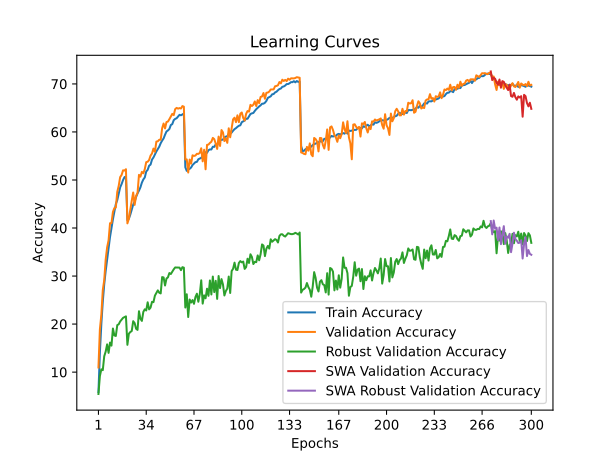

Data behind this chart, as committed beside it:
time; train_accuracy; train_loss; valid_accuracy; valid_loss; valid_accuracy_robust; valid_accuracy_swa; valid_accuracy_robust_swa
68,9632; 5,8433; 4,8084; 10,9700; 4,3971; 5,4483; 10,9700; 5,4483
139,4734; 14,1080; 4,2379; 18,9200; 4,0732; 9,1931; 18,9200; 9,1931
209,3426; 20,0004; 3,9322; 21,9200; 3,8507; 10,5793; 21,9200; 10,5793
278,5131; 24,6446; 3,7078; 27,0700; 3,6628; 10,4069; 27,0700; 10,4069
348,4792; 28,2931; 3,5554; 29,1500; 3,6191; 13,3034; 29,1500; 13,3034
418,8189; 31,0560; 3,4235; 33,4600; 3,3526; 14,2828; 33,4600; 14,2828
488,1115; 33,4252; 3,3193; 35,9800; 3,2759; 15,7793; 35,9800; 15,7793
557,1792; 35,8855; 3,2190; 37,4400; 3,2258; 14,0069; 37,4400; 14,0069
626,8017; 38,1405; 3,1351; 41,0000; 3,0960; 16,1517; 41,0000; 16,1517
696,0015; 40,0459; 3,0612; 41,0200; 3,0919; 15,5172; 41,0200; 15,5172
766,1381; 41,8080; 2,9850; 43,3400; 2,9910; 19,0759; 43,3400; 19,0759
835,1846; 43,3668; 2,9283; 44,1600; 2,9903; 17,6414; 44,1600; 17,6414
904,6956; 44,9736; 2,8649; 44,2600; 2,9679; 17,5241; 44,2600; 17,5241
974,1105; 45,8051; 2,8270; 47,5200; 2,8723; 19,7862; 47,5200; 19,7862
1043,1659; 47,1004; 2,7786; 48,7800; 2,8433; 19,9586; 48,7800; 19,9586
1112,6979; 48,4668; 2,7322; 50,6000; 2,7707; 20,5517; 50,6000; 20,5517
1183,1617; 49,1580; 2,7043; 51,0500; 2,7598; 20,9241; 51,0500; 20,9241
1252,5294; 49,9905; 2,6692; 52,0100; 2,7136; 21,2966; 52,0100; 21,2966
1320,5366; 50,5905; 2,6520; 51,9600; 2,7150; 21,4621; 51,9600; 21,4621
1390,5138; 50,7188; 2,6402; 52,2400; 2,7080; 21,6069; 52,2400; 21,6069
1459,8993; 41,6177; 2,9926; 40,9700; 3,1074; 15,6828; 40,9700; 15,6828
1527,4596; 41,9232; 2,9818; 41,9100; 3,0565; 17,9931; 41,9100; 17,9931
1593,8812; 42,7857; 2,9488; 43,8800; 2,9845; 18,3448; 43,8800; 18,3448
1662,7662; 43,8316; 2,9043; 45,6800; 2,9207; 18,5517; 45,6800; 18,5517
1730,7068; 44,8714; 2,8638; 47,3900; 2,8641; 20,6000; 47,3900; 20,6000
1797,9021; 45,4935; 2,8420; 44,8100; 2,9574; 20,2069; 44,8100; 20,2069
1866,9116; 46,4482; 2,8053; 46,7000; 2,9115; 19,0276; 46,7000; 19,0276
1936,0120; 47,2046; 2,7720; 47,2900; 2,8272; 18,7931; 47,2900; 18,7931
2004,0353; 47,7866; 2,7439; 51,0700; 2,7028; 22,6759; 51,0700; 22,6759
2072,3047; 48,4788; 2,7239; 50,6900; 2,7378; 21,1103; 50,6900; 21,1103
2140,6102; 49,4455; 2,6874; 51,6900; 2,6991; 20,6621; 51,6900; 20,6621
2209,2286; 50,1097; 2,6629; 51,3900; 2,7041; 22,5379; 51,3900; 22,5379
2277,5771; 50,5224; 2,6409; 52,2500; 2,6444; 23,0828; 52,2500; 23,0828
2346,2093; 51,7596; 2,6050; 53,7100; 2,6129; 22,8345; 53,7100; 22,8345
2415,7599; 52,1112; 2,5822; 53,8000; 2,6225; 24,5379; 53,8000; 24,5379
2484,5849; 52,9688; 2,5573; 54,1600; 2,6102; 23,0621; 54,1600; 23,0621
2553,2906; 53,2042; 2,5426; 55,0800; 2,5743; 23,4345; 55,0800; 23,4345
2622,6987; 54,2460; 2,5070; 55,5200; 2,5336; 24,6345; 55,5200; 24,6345
2691,7443; 54,6858; 2,4880; 56,5400; 2,4943; 24,5655; 56,5400; 24,5655
2760,6847; 55,3349; 2,4598; 55,8700; 2,5220; 25,9241; 55,8700; 25,9241
2829,6392; 55,9290; 2,4427; 57,9900; 2,4572; 26,4897; 57,9900; 26,4897
2899,0735; 56,4269; 2,4251; 58,0600; 2,4524; 27,0207; 58,0600; 27,0207
2968,4696; 56,9278; 2,4047; 58,3800; 2,4547; 26,5241; 58,3800; 26,5241
3037,6804; 57,6540; 2,3777; 58,3700; 2,4478; 26,3862; 58,3700; 26,3862
3106,7957; 58,2000; 2,3581; 60,7700; 2,3652; 29,7862; 60,7700; 29,7862
3175,4866; 58,6478; 2,3336; 61,7500; 2,3564; 29,7103; 61,7500; 29,7103
3245,6292; 59,4192; 2,3154; 60,7400; 2,3786; 28,0345; 60,7400; 28,0345
3318,9220; 60,0934; 2,2908; 62,0600; 2,3386; 29,4828; 62,0600; 29,4828
3392,5306; 60,3138; 2,2754; 62,1600; 2,3363; 29,7310; 62,1600; 29,7310
3465,8174; 60,6143; 2,2621; 62,6600; 2,3076; 30,6276; 62,6600; 30,6276
3536,3087; 61,4408; 2,2388; 63,2200; 2,2789; 30,4207; 63,2200; 30,4207
3605,8038; 61,6311; 2,2294; 63,7600; 2,2551; 30,8966; 63,7600; 30,8966
3675,4345; 62,4485; 2,2059; 63,5100; 2,2774; 31,4000; 63,5100; 31,4000
3745,5382; 62,7170; 2,1934; 64,7500; 2,2534; 31,7862; 64,7500; 31,7862
3814,9133; 62,8533; 2,1838; 65,0100; 2,2233; 31,7793; 65,0100; 31,7793
3885,4626; 63,2109; 2,1744; 64,8500; 2,2182; 31,7655; 64,8500; 31,7655
3955,0768; 63,5655; 2,1646; 64,9700; 2,2357; 31,7586; 64,9700; 31,7586
4025,1808; 63,4663; 2,1598; 64,8800; 2,2328; 31,2276; 64,8800; 31,2276
4094,7810; 63,6406; 2,1528; 65,3900; 2,2262; 31,8483; 65,3900; 31,8483
4164,7802; 63,8340; 2,1502; 65,2600; 2,2158; 31,7448; 65,2600; 31,7448
... 240 more rows
